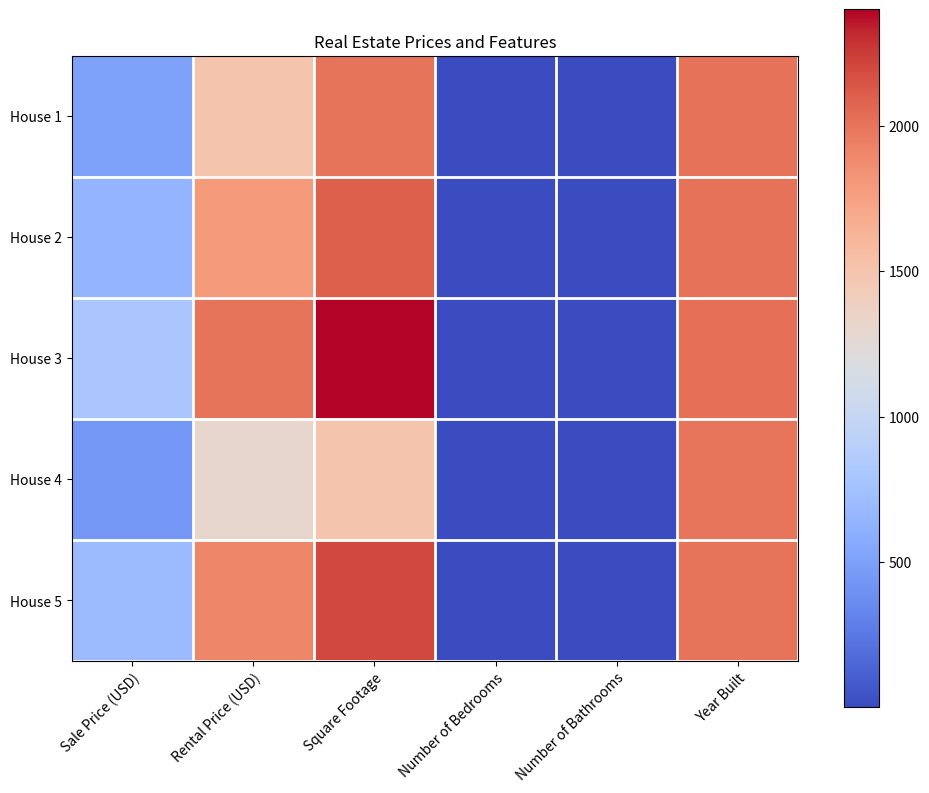

Source code (Python): (Note: this script raises an exception after producing the figure.)

import pandas as pd
import matplotlib.pyplot as plt
import numpy as np

data = {'Property': ['House 1', 'House 2', 'House 3', 'House 4', 'House 5'],
        'Sale Price (USD)': [500, 650, 800, 450, 700],
        'Rental Price (USD)': [1500, 1800, 2000, 1300, 1900],
        'Square Footage': [2000, 2100, 2400, 1500, 2200],
        'Number of Bedrooms': [4, 3, 5, 2, 4],
        'Number of Bathrooms': [3, 2, 4, 1, 3],
        'Year Built': [2015, 2010, 2018, 1995, 2005]
        }

df = pd.DataFrame(data)
df = df.set_index('Property')

fig, ax = plt.subplots(figsize=(10, 8))

heatmap = ax.imshow(df, cmap='coolwarm')

ax.set_xticks(np.arange(len(df.columns)))
ax.set_yticks(np.arange(len(df.index)))

ax.set_xticklabels(df.columns, rotation=45, ha='right', rotation_mode='anchor')
ax.set_yticklabels(df.index)

ax.set_xticklabels(ax.get_xticklabels(), wrap=True)
ax.set_yticklabels(ax.get_yticklabels(), wrap=True)

ax.set_xticks(np.arange(len(df.columns))+0.5, minor=True)
ax.set_yticks(np.arange(len(df.index))+0.5, minor=True)

ax.grid(which='minor', color='w', linestyle='-', linewidth=2)

ax.tick_params(which='minor', bottom=False, left=False)

cbar = plt.colorbar(heatmap)

plt.title('Real Estate Prices and Features')

plt.tight_layout()

plt.savefig('output/final/heatmap/png/20231228-155147_38.png', bbox_inches='tight')

plt.clf()